Image classification data set "images" (dhruvp/wbc-classification on GitHub). Class labels (4): eosinophil, lymphocyte, monocyte, neutrophil.

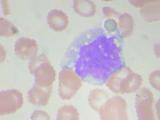
Label: monocyte

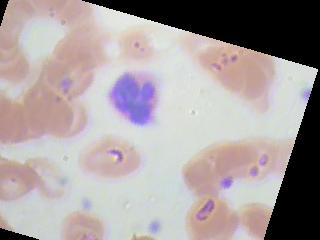
Label: eosinophil

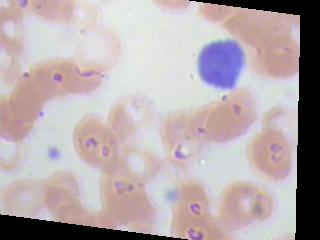
Label: lymphocyte

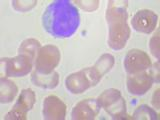
Label: monocyte

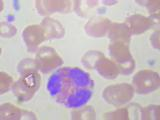
Label: eosinophil

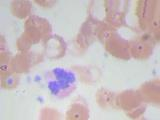
Label: neutrophil
